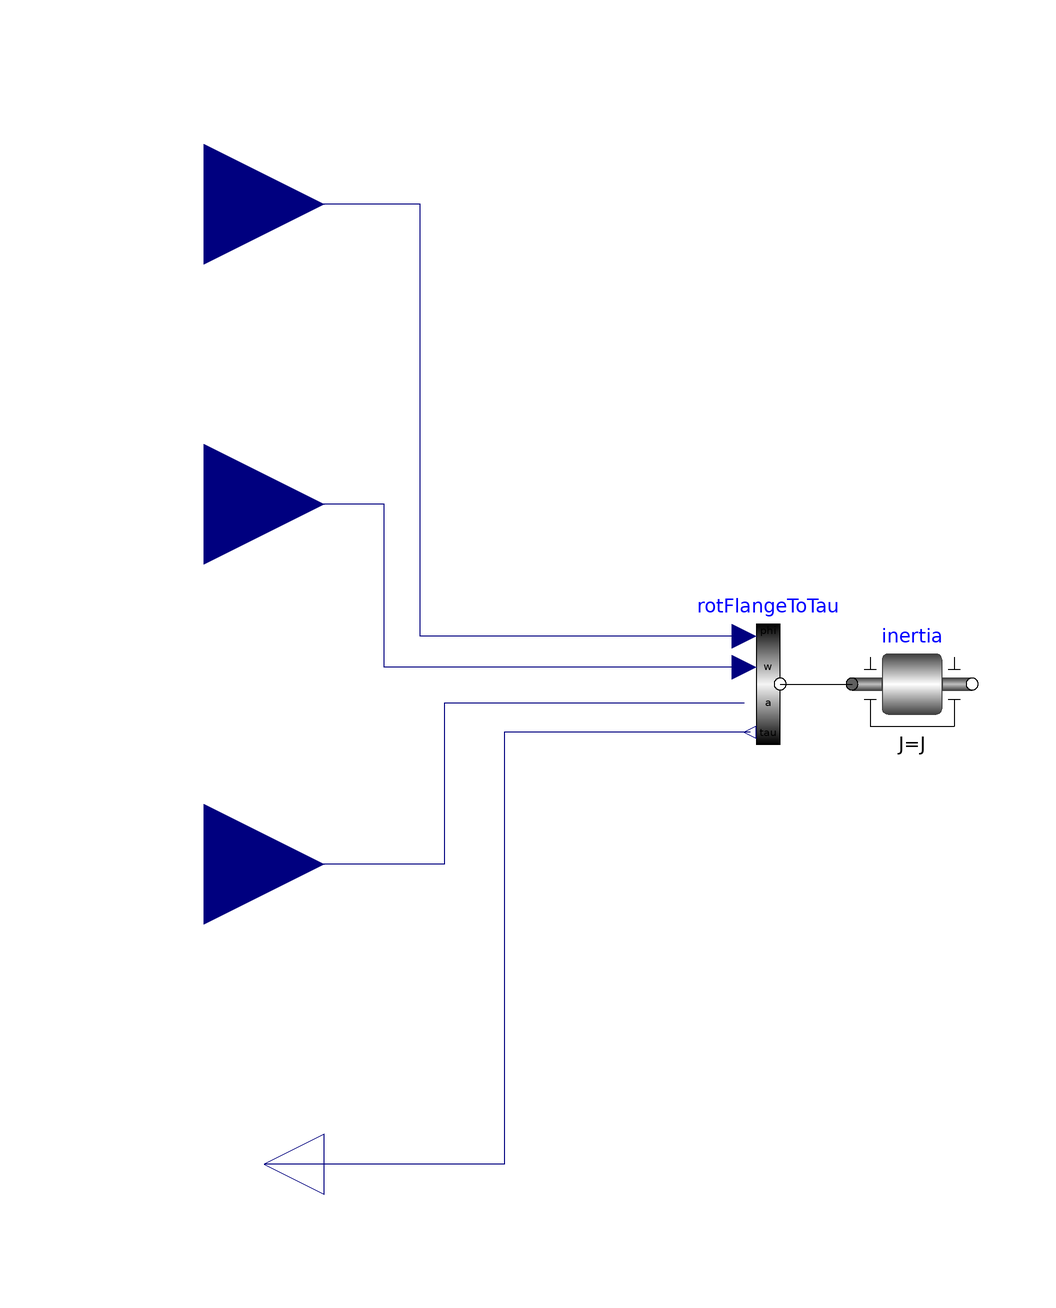

This picture is the connection diagram that the Modelica source below describes through its graphical annotations.

model InverseInertia "Input/output block of an inverse inertia model"
      extends Modelica.Blocks.Interfaces.BlockIcon;
      Modelica.Mechanics.Rotational.Components.Inertia inertia(
        J=J,
        phi(start=0, fixed=false),
        w(start=0, fixed=false))
        annotation (Placement(transformation(extent={{-12,-10},{8,10}})));
      parameter Modelica.SIunits.Inertia J=1 "Moment of inertia";
      Utilities.RotFlangeToTau rotFlangeToTau
        annotation (Placement(transformation(extent={{-36,-10},{-16,10}})));
      Modelica.Blocks.Interfaces.RealInput phi(unit="rad")
        "Angle to drive the inertia"
        annotation (Placement(transformation(extent={{-140,60},{-100,100}})));
      Modelica.Blocks.Interfaces.RealInput w(unit="rad/s")
        "Speed to drive the inertia"
        annotation (Placement(transformation(extent={{-140,10},{-100,50}})));
      Modelica.Blocks.Interfaces.RealInput a(unit="rad/s2")
        "Angular acceleration to drive the inertia"
        annotation (Placement(transformation(extent={{-140,-50},{-100,-10}})));
      Modelica.Blocks.Interfaces.RealOutput tau(unit="N.m")
        "Torque needed to drive the flange according to phi, w, a"
        annotation (Placement(transformation(extent={{-100,-90},{-120,-70}})));
    equation

      connect(rotFlangeToTau.phi, phi) annotation (Line(
          points={{-30,8},{-84,8},{-84,80},{-120,80}},
          color={0,0,127},
          smooth=Smooth.None));
      connect(rotFlangeToTau.w, w) annotation (Line(
          points={{-30,2.8},{-90,2.8},{-90,30},{-120,30}},
          color={0,0,127},
          smooth=Smooth.None));
      connect(rotFlangeToTau.a, a) annotation (Line(
          points={{-30,-3.2},{-80,-3.2},{-80,-30},{-120,-30}},
          color={0,0,127},
          smooth=Smooth.None));
      connect(rotFlangeToTau.flange, inertia.flange_a) annotation (Line(
          points={{-24,0},{-12,0}},
          color={0,0,0},
          smooth=Smooth.None));
      connect(rotFlangeToTau.tau, tau) annotation (Line(
          points={{-29,-8},{-70,-8},{-70,-80},{-110,-80}},
          color={0,0,127},
          smooth=Smooth.None));
      annotation (Diagram(coordinateSystem(preserveAspectRatio=false, extent={{
                -100,-100},{100,100}}), graphics), Icon(coordinateSystem(
              preserveAspectRatio=false, extent={{-100,-100},{100,100}}),
            graphics={Text(
                  extent={{0,-62},{96,-94}},
                  lineColor={135,135,135},
                  fillColor={235,245,255},
                  fillPattern=FillPattern.Solid,
                  textString="to FMU"),Text(
                  extent={{-94,96},{-10,66}},
                  lineColor={0,0,0},
                  fillPattern=FillPattern.HorizontalCylinder,
                  fillColor={245,245,245},
                  horizontalAlignment=TextAlignment.Left,
                  textString="phi"),Text(
                  extent={{-94,46},{-10,16}},
                  lineColor={0,0,0},
                  fillPattern=FillPattern.HorizontalCylinder,
                  fillColor={245,245,245},
                  horizontalAlignment=TextAlignment.Left,
                  textString="w"),Text(
                  extent={{-92,-14},{-8,-44}},
                  lineColor={0,0,0},
                  fillPattern=FillPattern.HorizontalCylinder,
                  fillColor={245,245,245},
                  horizontalAlignment=TextAlignment.Left,
                  textString="a"),Text(
                  extent={{-150,-110},{150,-140}},
                  lineColor={0,0,0},
                  fillPattern=FillPattern.HorizontalCylinder,
                  fillColor={245,245,245},
                  textString="J=%J"),Bitmap(extent={{-58,48},{98,-42}},
              fileName="modelica://FMITest/Resources/Images/InverseInertia.png"),
              Text(
                  extent={{-90,-64},{-6,-94}},
                  lineColor={0,0,0},
                  fillPattern=FillPattern.HorizontalCylinder,
                  fillColor={245,245,245},
                  horizontalAlignment=TextAlignment.Left,
                  textString="tau")}));
    end InverseInertia;